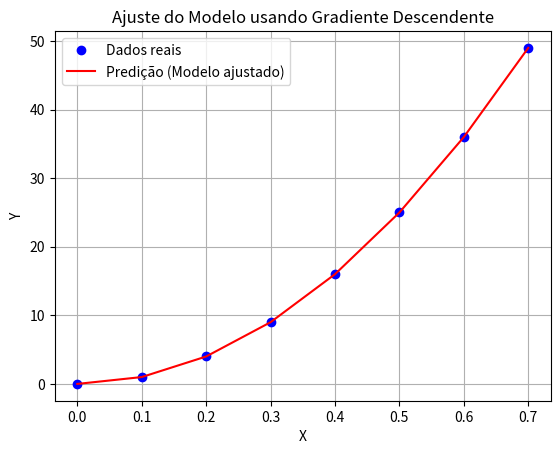

Generate this figure with matplotlib:
from time import time
import matplotlib.pyplot as plt

dataset = [ (i/10, i**2) for i in range(0,8) ]

x = [i[0] for i in dataset]
y = [i[1] for i in dataset]


def distn( p0, pi ):
    return sum( (pi[i] - p0[i]) ** 2 for i in range(len(p0)) ) ** (1/2)


def gdds(datax, datay, coeficientes = [1]):
    
    n = len(coeficientes)
    coeficientes_grad = [0] * n


    for row in range(len(datax)):
        dx = datax[row]
        for cof in range(n):
            erro = 0
            for k in range(n):
                erro += coeficientes[k] * dx ** (n-k-1)
            
            coeficientes_grad[cof] += 2 * ( datay[row] - erro ) * ( - dx ** (n-cof-1) )
                

    return coeficientes_grad


avgt = 0
def regressao(datax, datay, coeficientes = [1,1], tolerancia = 5e-4, learning_rate = 1e-2):

    n = len(datax)
    nc = len(coeficientes)

    coeficientes0 = [1000] * nc
        
    i = 1
    d = distn( coeficientes0, coeficientes )

    while d > tolerancia:
        coeficientes0 = coeficientes + []

        g = gdds(datax, datay, coeficientes0)
        for j in range(nc):
            coeficientes[j] = coeficientes0[j] - learning_rate * g[j] / n


        d0 = d
        d = distn( coeficientes0, coeficientes )
        i += 1

        if i % 1000 == 0:
            t1 = time()
            print(i, coeficientes)
            print()
            dt = t1-t0
            avg =+ dt
            print(f"time: {round(dt, 2)}\tdist:{d}\n\n")
            print(f"avg t: {round(avg/(i/1000), 2)}\tddist:{d0-d}")
            print(" + ".join( [ str(round(coeficientes[i],3)) + "x^{" + str(nc-i-1) + "}" for i in range(nc) ] ))
            print()

        
    return (i, coeficientes)


cbase = [-0.30831219578928937, -0.14036823000007118, 0.004189785667469635, 0.11699870773053547, 0.18944842543942308, 0.21377052419611475, 0.18492328727072424, 0.10364861573629165, -0.018862052464872433, -0.1543914642965764, -0.2497933971872057, -0.2219480279617965, 0.026570014907499988, 0.5036558291105587, 0.7294046416323973, -0.9656742949149422, 0.9995186835514759]


t0 = time()
c = regressao( x, y, cbase, 5e-4)
t1 = time()

print( c )
print()

print( " + ".join( [ str(round(c[1][i],3)) + "x^{" + str(len(c[1])-i-1) + "}" for i in range(len(c[1])) ] ) )
print()

print(f"time: {round(t1-t0, 2)}s")


plt.plot(x, y, 'bo', label='Dados reais')
plt.plot(x, y, 'r-', label='Predição (Modelo ajustado)')

plt.xlabel('X')
plt.ylabel('Y')
plt.title('Ajuste do Modelo usando Gradiente Descendente')
plt.legend()
plt.grid(True)
plt.show()